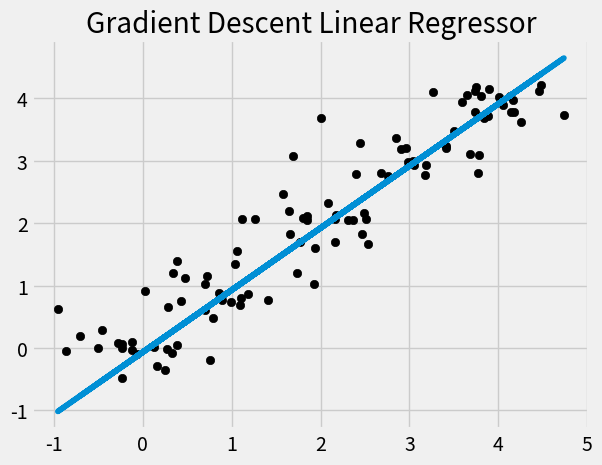

Reproduce this figure in Python.
import numpy as np
import matplotlib.pyplot as plt
#on ubuntu for windows
import matplotlib
matplotlib.use('Agg')

class GradientDescentLinearRegression:
    def __init__(self, learning_rate=0.01, iterations=1000):
        self.learning_rate, self.iterations = learning_rate, iterations
    
    def fit(self, X, y):
        b = 0
        m = 5
        n = X.shape[0]
        for _ in range(self.iterations):
            b_gradient = -2 * np.sum(y - m*X + b) / n
            m_gradient = -2 * np.sum(X*(y - (m*X + b))) / n
            b = b + (self.learning_rate * b_gradient)
            m = m - (self.learning_rate * m_gradient)
        self.m, self.b = m, b
        
    def predict(self, X):
        return self.m*X + self.b

np.random.seed(42)
X = np.array(sorted(list(range(5))*20)) + np.random.normal(size=100, scale=0.5)
y = np.array(sorted(list(range(5))*20)) + np.random.normal(size=100, scale=0.25)

if __name__ == "__main__":
    clf = GradientDescentLinearRegression()
    clf.fit(X, y)

    plt.style.use('fivethirtyeight')

    plt.scatter(X, y, color='black')
    plt.plot(X, clf.predict(X))
    plt.gca().set_title("Gradient Descent Linear Regressor")
    #on ubuntu for windows
    plt.savefig("matplotlib.png")